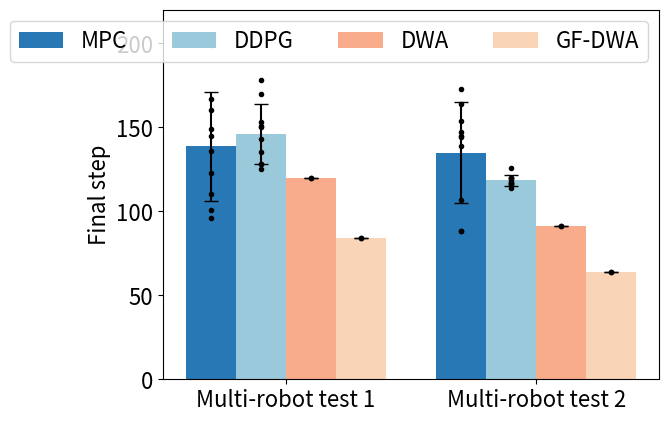

The matplotlib source for this figure:
import statistics
import matplotlib.pyplot as plt # type: ignore


data_mpc_s1 = [96, 101, 110, 123, 136, 145, 149, 167, 199, 160] # fail: 0
data_ddpg_s1 = [151, 128, 135, 170, 153, 150, 143, 125, 128, 178] # fail: 0
data_dwa_s1 = [120, 120]
data_gpdf_s1 = [84, 84] # fail: 0

data_mpc_s2 = [154, 173, 88, 144, 147, 107, 139, 164, 88, 145] # fail: 2
data_ddpg_s2 = [120, 126, 117, 118, 116, 117, 116, 120, 114, 120] # fail: 0
data_dwa_s2 = [91, 91]
data_gpdf_s2 = [64, 64] # fail: 0

n_methods = 4
n_bar_per_category = 2
bar_width = 0.5
yerr_width = 5
color_list = ['#2878b5', '#9ac9db', '#f8ac8c', '#f9d4b7']

fig, ax = plt.subplots()

mpc_index = [i*(n_methods+1)*bar_width for i in range(n_bar_per_category)]
ddpg_index = [bar_width + i*(n_methods+1)*bar_width for i in range(n_bar_per_category)]
dwa_index = [2*bar_width + i*(n_methods+1)*bar_width for i in range(n_bar_per_category)]
gpdf_index = [3*bar_width + i*(n_methods+1)*bar_width for i in range(n_bar_per_category)]

# add the mean and error bars
bar_mpc = ax.bar(mpc_index, 
       [statistics.mean(data_mpc_s1), statistics.mean(data_mpc_s2)], bar_width, color=color_list[0],
       yerr=[statistics.stdev(data_mpc_s1), statistics.stdev(data_mpc_s2)], capsize=yerr_width)
bar_ddpg = ax.bar(ddpg_index,
       [statistics.mean(data_ddpg_s1), statistics.mean(data_ddpg_s2)], bar_width, color=color_list[1],
       yerr=[statistics.stdev(data_ddpg_s1), statistics.stdev(data_ddpg_s2)], capsize=yerr_width)
bar_dwa = ax.bar(dwa_index,
       [statistics.mean(data_dwa_s1), statistics.mean(data_dwa_s2)], bar_width, color=color_list[2],
       yerr=[statistics.stdev(data_dwa_s1), statistics.stdev(data_dwa_s2)], capsize=yerr_width)
bar_gpdf = ax.bar(gpdf_index,
       [statistics.mean(data_gpdf_s1), statistics.mean(data_gpdf_s2)], bar_width, color=color_list[3],
       yerr=[statistics.stdev(data_gpdf_s1), statistics.stdev(data_gpdf_s2)], capsize=yerr_width)

ax.plot([mpc_index[0]]*len(data_mpc_s1), data_mpc_s1, '.', color='black')
ax.plot([ddpg_index[0]]*len(data_ddpg_s1), data_ddpg_s1, '.', color='black')
ax.plot([dwa_index[0]]*len(data_dwa_s1), data_dwa_s1, '.', color='black')
ax.plot([gpdf_index[0]]*len(data_gpdf_s1), data_gpdf_s1, '.', color='black')

ax.plot([mpc_index[1]]*len(data_mpc_s2), data_mpc_s2, '.', color='black')
ax.plot([ddpg_index[1]]*len(data_ddpg_s2), data_ddpg_s2, '.', color='black')
ax.plot([dwa_index[1]]*len(data_dwa_s2), data_dwa_s2, '.', color='black')
ax.plot([gpdf_index[1]]*len(data_gpdf_s2), data_gpdf_s2, '.', color='black')

ax.set_xticks([x + bar_width/2 for x in ddpg_index])
ax.set_xticklabels(['Multi-robot test 1', 'Multi-robot test 2'], fontsize=16)
ax.set_ylabel('Final step', fontsize=16)
ax.tick_params(axis='y', labelsize=16)

ax.legend((bar_mpc, bar_ddpg, bar_dwa, bar_gpdf), ('MPC', 'DDPG', 'DWA', 'GF-DWA'), prop={'size': 16}, ncols=4)

ax.set_ylim(0, 220)
# plt.title('Final step comparison')
plt.show()